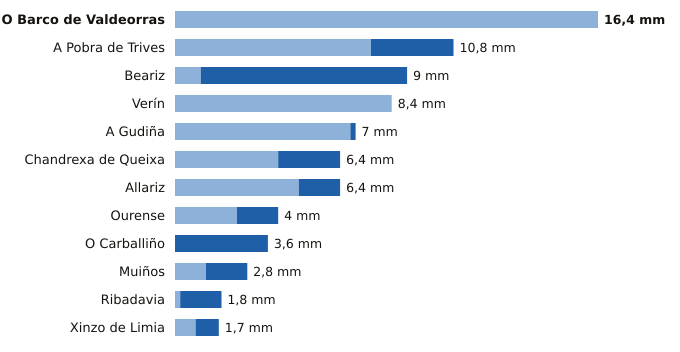

Source data for this figure (header and first rows):
estacion, provincia, indicativo, mm_6_dias_anteriores, mm_hoy, mm_7_dias, horas_de_hoy
O Barco de Valdeorras, Ourense, 1583X, 16.4, 0.0, 16.4, 9
A Pobra de Trives, Ourense, 1631E, 7.6, 3.2, 10.8, 12
Beariz, Ourense, 1696O, 1.0, 8.0, 9.0, 8
Verín, Ourense, 2978X, 8.4, 0.0, 8.4, 8
A Gudiña, Ourense, 2969U, 6.8, 0.2, 7.0, 8
Chandrexa de Queixa, Ourense, 1639X, 4.0, 2.4, 6.4, 9
Allariz, Ourense, 1706A, 4.8, 1.6, 6.4, 10
Ourense, Ourense, 1690A, 2.4, 1.6, 4.0, 12
O Carballiño, Ourense, 1700X, 0.0, 3.6, 3.6, 12
Muiños, Ourense, 1738U, 1.2, 1.6, 2.8, 9
Ribadavia, Ourense, 1701X, 0.2, 1.6, 1.8, 11
Xinzo de Limia, Ourense, 1735X, 0.8, 0.9, 1.7, 12
